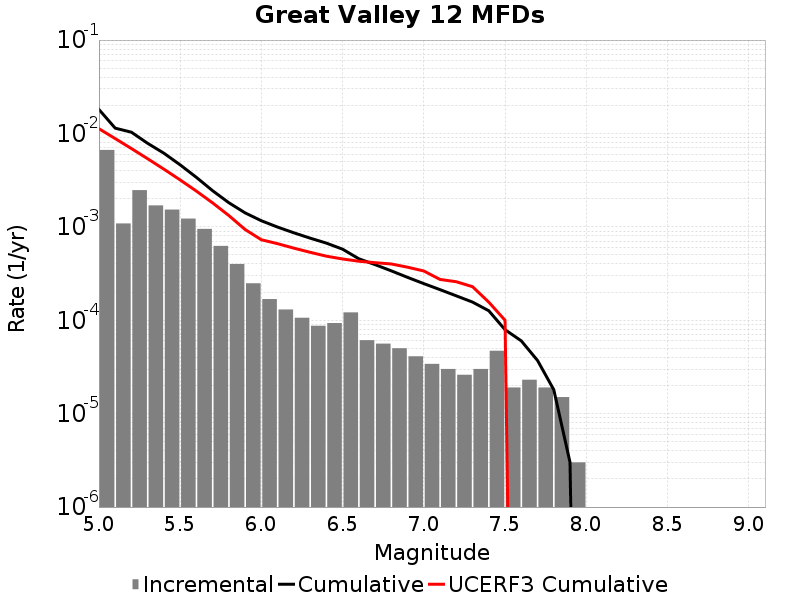

The data file committed next to this chart (first rows):
Magnitude, Incremental Rate, Cumulative Rate, UCERF3 Cumulative Rate
5.05, 0.006659, 0.01806, 0.01124
5.15, 0.001087, 0.0114, 0.008817
5.25, 0.002472, 0.01031, 0.006891
5.35, 0.001696, 0.00784, 0.005361
5.45, 0.001531, 0.006143, 0.004146
5.55, 0.001226, 0.004613, 0.00318
5.65, 9.5085177E-4, 0.003387, 0.002414
5.75, 6.2487414E-4, 0.002436, 0.001805
5.85, 4.0020028E-4, 0.001811, 0.001321
5.95, 2.4874604E-4, 0.001411, 9.365145E-4
6.05, 1.6850539E-4, 0.001162, 7.2747975E-4
6.15, 1.3039107E-4, 9.939811E-4, 6.605592E-4
6.25, 1.0631887E-4, 8.635901E-4, 5.9161556E-4
6.35, 8.726172E-5, 7.572712E-4, 5.3433096E-4
6.45, 9.327976E-5, 6.7000947E-4, 4.8540675E-4
6.55, 1.2136399E-4, 5.767297E-4, 4.529285E-4
6.65, 6.11835E-5, 4.5536572E-4, 4.2860972E-4
6.75, 5.616846E-5, 3.9418222E-4, 4.1353804E-4
6.85, 5.015041E-5, 3.3801378E-4, 4.005212E-4
6.95, 4.1123338E-5, 2.8786337E-4, 3.6988567E-4
7.05, 3.410228E-5, 2.4674003E-4, 3.3691098E-4
7.15, 3.0090247E-5, 2.1263774E-4, 2.7348855E-4
7.25, 2.6078214E-5, 1.8254749E-4, 2.5850287E-4
7.35, 3.0090247E-5, 1.5646928E-4, 2.2871379E-4
7.45, 4.7141388E-5, 1.2637903E-4, 1.5626295E-4
7.55, 1.9057155E-5, 7.923765E-5, 1.0001791E-4
7.65, 2.306919E-5, 6.0180493E-5, 0.0
7.75, 1.9057155E-5, 3.7111306E-5, 0.0
7.85, 1.5045123E-5, 1.8054148E-5, 0.0
7.95, 3.0090246E-6, 3.0090246E-6, 0.0
8.05, 0.0, 0.0, 0.0
8.15, 0.0, 0.0, 0.0
8.25, 0.0, 0.0, 0.0
8.35, 0.0, 0.0, 0.0
8.45, 0.0, 0.0, 0.0
8.55, 0.0, 0.0, 0.0
8.65, 0.0, 0.0, 0.0
8.75, 0.0, 0.0, 0.0
8.85, 0.0, 0.0, 0.0
8.95, 0.0, 0.0, 0.0
9.05, 0.0, 0.0, 0.0
